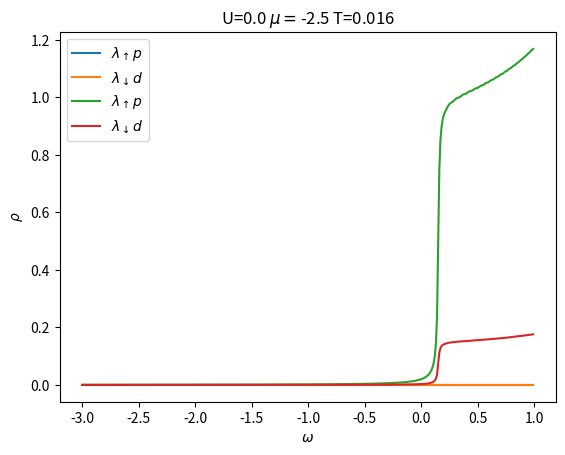

Reproduce this figure in Python. (Note: this script raises an exception after producing the figure.)
import numpy as np
import matplotlib.pyplot as plt

'''
The Coulomb interaction term is treated using the Hartree-Fock approximation.
p-orbital electrons are conductions electrons.
d-orbital electrons are localized electrons.
'''

def fermi_dirac(e, mu, T):
    return 1.0 / (1 + np.exp((e-mu)/T))

def solve_model(n_d, e_p, mu, U, T, e_k_range=None):
    D = 2*t_pp      # half-bandwidth
       
    n_p_up = 0.0    # p-orbital upper band electron number
    n_d_up = 0.0    # d-orbital upper band electron number
    n_p_dn = 0.0    # p-orbital lower band electron number
    n_d_dn = 0.0    # d-orbital lower band electron number  
    
    global band_up 
    global band_dn 
    band_up = []
    band_dn = [] 
    
    e_k_range = np.arange(-2*t_pp, 2*t_pp, de) if e_k_range is None \
                else e_k_range
    
    for e_k in e_k_range:
        # compute orbital energy
        E_p = e_p - mu + e_k
        E_d = e_d - mu + U * (1.0 - n_d)    # HF approximation
        # compute Bethe lattice DOS
        rho = 2 * np.sqrt(D**2 - e_k**2)/np.pi
        # compute eigenvalues
        a = 1
        b = -(E_p + E_d)
        c = E_p * E_d - V**2        
        lambda_up = (-b + np.sqrt(b**2 - 4*a*c))/(2*a)
        lambda_dn = (-b - np.sqrt(b**2 - 4*a*c))/(2*a)
        # compute eigenvectors
        v_up = [(E_d - lambda_up)/(E_p - lambda_up), 
                (lambda_up - E_d)/V]
        v_dn = [(E_d - lambda_dn)/(E_p - lambda_dn), 
                (lambda_dn - E_d)/V]
        # normalize eigenvectors            
        v_up /= np.sqrt(v_up[0]**2 + v_up[1]**2)
        v_dn /= np.sqrt(v_dn[0]**2 + v_dn[1]**2)            
        # compute electron number
        n_p_up += 2 * v_up[0]**2 * rho * de * \
                  fermi_dirac(lambda_up, mu, T)
        n_d_up += 2 * v_up[1]**2 * rho * de * \
                  fermi_dirac(lambda_up, mu, T)
        n_p_dn += 2 * v_dn[0]**2 * rho * de * \
                  fermi_dirac(lambda_dn, mu, T)
        n_d_dn += 2 * v_dn[1]**2 * rho * de * \
                  fermi_dirac(lambda_dn, mu, T)               
        
        band_up.append(lambda_up)
        band_dn.append(lambda_dn)
    
    return [n_p_up, n_p_dn, n_d_up, n_d_dn]

# loop until model converges
def converge(e_p, mu, U, T, e_k_range=None):  
    n_loops = 100   # number of loops 
    mix = 0.5       # ratio of old and new n_d 
    n_p = 0.0       # p-orbital electron number
    n_d = 0.0       # d-orbital electron number
    d_n_d = 1e-3    # n_d differential
    for i in range(n_loops):
        n_d_old = n_d
        n = solve_model(n_d, e_p, mu, U, T, e_k_range)
        n_p = n[0] + n[1]
        n_d = n[2] + n[3]
        # mix old and new n_d to speed up convergence
        n_d = mix * n_d + (1 - mix) * n_d_old
        if (abs(n_d_old - n_d) < d_n_d):
            break
    return n

# compute band structures for different e_p values
def bands(e_p_range, mu = 0.529, U = 0.0, T = 1.0/64, k_range=None):
    print('\ncomputing band structures...\n')
    fig, ax = plt.subplots()
    
    e_k_range = []
    if (k_range is None):
        e_k_range = np.arange(-2*t_pp, 2*t_pp, de)
    else:
        e_k_range = [-2*t_pp*np.cos(k) for k in k_range]
    
    for e_p in e_p_range:
        print("solving for e_p = " + str(e_p))
        
        converge(e_p, mu, U, T, e_k_range)
        
        x = e_k_range if k_range is None else k_range
        plt.scatter(x, band_up, s=1,
                    label = r'$\lambda_{\uparrow} \epsilon_p=$' + str(e_p))
        
        plt.scatter(x, band_dn, s=1,
                    label = r'$\lambda_{\downarrow} \epsilon_p=$' + str(e_p))
    ax.legend()
    x_label = r'$\epsilon_k$' if k_range is None else 'k'
    ax.set(xlabel = x_label, ylabel = 'E')
    plt.savefig('figures/bands.pdf')
    plt.close()


# compute n_p, n_d for different mu
def occ_num(mu_range, ep = -1.0, U = 0.0, T = 1.0/64):
    print('\ncomputing occupation numbers...\n')
    fig, ax = plt.subplots()
    n_p_mu = []
    n_d_mu = []
    for mu in mu_range: 
        print("solving for mu = " + str(mu))
        n = converge(e_p, mu, U, T)
        n_p = n[0] + n[1]
        n_d = n[2] + n[3]
        n_p_mu.append(n_p)
        n_d_mu.append(n_d)
    n_tot = [n_p_mu[i] + n_d_mu[i] for i in range(len(n_p_mu))]
    ax.plot(mu_range, n_p_mu, marker='.', label=r'$n_p$')
    ax.plot(mu_range, n_d_mu, marker='.', label=r'$n_d$')
    ax.plot(mu_range, n_tot, marker='.', label=r'$n_{tot}$')
    ax.legend()
    ax.set(xlabel=r'$\mu$', ylabel='occupation number')
    plt.savefig('figures/occ_num.pdf')
    plt.clf()


# plot phase diagram
def phase_diag(mu_range, U_range, e_p = -1.0, T = 1.0/64):
    print('\nplotting phase diagram...\n')
    fig, ax = plt.subplots()
    n_mu_U = []
    for U in U_range:
        print("solving for U = " + str(U))
        n_mu = []
        for mu in mu_range:
            print("solving for mu = " + str(mu))
            n = converge(e_p, mu, U, T)
            n_p = n[0] + n[1]
            n_d = n[2] + n[3]
            n_mu.append(n_p + n_d)
        n_mu_U.append(n_mu)
    n_mu_U.reverse() # order matrix rows from biggest U to smallest
    im_edges = [mu_range[0], mu_range[len(mu_range)-1],
                U_range[0], U_range[len(U_range)-1]]
    plt.imshow(n_mu_U, interpolation='none', 
               extent=im_edges, aspect='auto')
    ax.set_xticks(mu_range)
    ax.set_yticks(U_range)
    ax.set(xlabel=r'$\mu$', ylabel=r'$U$')
    clb = plt.colorbar()
    clb.set_label(r'$n_{tot}$')
    plt.savefig('figures/phase_diag.png')
    plt.clf()
    
def lorentzian(x, x_0, e=0.01):
    return 1/np.pi * e / ((x-x_0)**2 + e**2)

# plot density of states
def dos(mu_range, U_range, e_p = -1.0, T = 1.0/64, k_range=None):
    print('\nplotting density of states...\n')
    domega = 1e-2                          # omega differential
    omega_range = np.arange(-3, 1, domega) # DOS domain 
    
    e_k_range = []
    if (k_range is None):
        e_k_range = np.arange(-2*t_pp, 2*t_pp, de)
    else:
        e_k_range = [-2*t_pp*np.cos(k) for k in k_range]
    
    for U in U_range:
        print("solving for U = " + str(U))
        for mu in mu_range:
            print("solving for mu = " + str(mu))
            fig, ax = plt.subplots()
            n = converge(e_p, mu, U, T, e_k_range)
            n_p_up = n[0]
            n_p_dn = n[1]
            n_d_up = n[2]
            n_d_dn = n[3]
            
            dos_p_up = [] # DOS of p-electrons in upper band
            dos_d_up = [] # DOS of d-electrons in upper band
            dos_p_dn = [] # DOS of p-electrons in lower band
            dos_d_dn = [] # DOS of d-electrons in lower band

            for omega in omega_range:
                norm = de /np.sum(n)
               
                dos_omega_up = np.sum(lorentzian(omega, band_up))
                dos_p_up.append(dos_omega_up * norm * n_p_up)
                dos_d_up.append(dos_omega_up * norm * n_d_up)
                
                dos_omega_dn = np.sum(lorentzian(omega, band_dn))
                dos_p_dn.append(dos_omega_dn * norm * n_p_dn)
                dos_d_dn.append(dos_omega_dn * norm * n_d_dn)
            
            T = np.round(T, 3)
            plt.plot(omega_range, dos_p_up, label=r'$\lambda_{\uparrow} p$')
            plt.plot(omega_range, dos_d_up, label=r'$\lambda_{\downarrow} d$')
            plt.plot(omega_range, dos_p_dn, label=r'$\lambda_{\uparrow} p$')
            plt.plot(omega_range, dos_d_dn, label=r'$\lambda_{\downarrow} d$')
            ax.set_title('U='+str(U)+r' $\mu=$'+str(mu)+' T='+str(T))
            ax.legend()
            ax.set(xlabel=r'$\omega$', ylabel=r'$\rho$')
            plt.savefig('figures/dos/dos_U='+str(U)+'_mu='+str(mu)+ \
                        '_T='+str(T)+'.pdf')
            plt.close()

# constants
e_p = -1.0      # energy of p-orbital electron
t_pp = 0.5      # p-p orbital hopping
e_d = 0.0       # energy of d-orbital electron
V = 0.9         # hybridization 
mu = 0.5        # chemical potential
U = 0.0         # interaction term
T = 1.0/64      # temperature in units of Boltzmann's constant
de = 1e-2       # energy spacing
dk = 1e-1       # momentum spacing

# values range
k_range = np.arange(-np.pi, np.pi, dk)
e_p_range = [e_p]
mu_range = np.arange(-2.5, 2.5, 0.25)
U_range = [U] #np.arange(0, 4, 0.25)

# global variables
band_up = []    # upper energy band
band_dn = []    # lower energy band  

# main code
#bands(e_p_range, mu, U, T, k_range) 
#occ_num(mu_range, e_p, U, T)
#phase_diag(mu_range, U_range, e_p, T)
dos(mu_range, U_range, e_p, T)